6-way image classification set "MSTAR-10" from GitHub (Naelbest/mstar_with_machine_learning); label vocabulary: BMP-2 infantry fighting vehicle, BRDM-2 armored scout vehicle, BTR-60 armored personnel carrier, BTR-70 armored personnel carrier, ZIL-131 military truck, ZSU-23-4 self-propelled anti-aircraft gun.

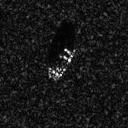
Label: BTR-70 armored personnel carrier

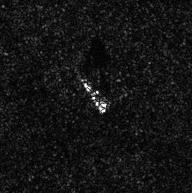
Label: ZIL-131 military truck

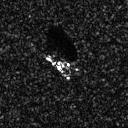
Label: BMP-2 infantry fighting vehicle

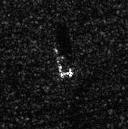
Label: BRDM-2 armored scout vehicle
